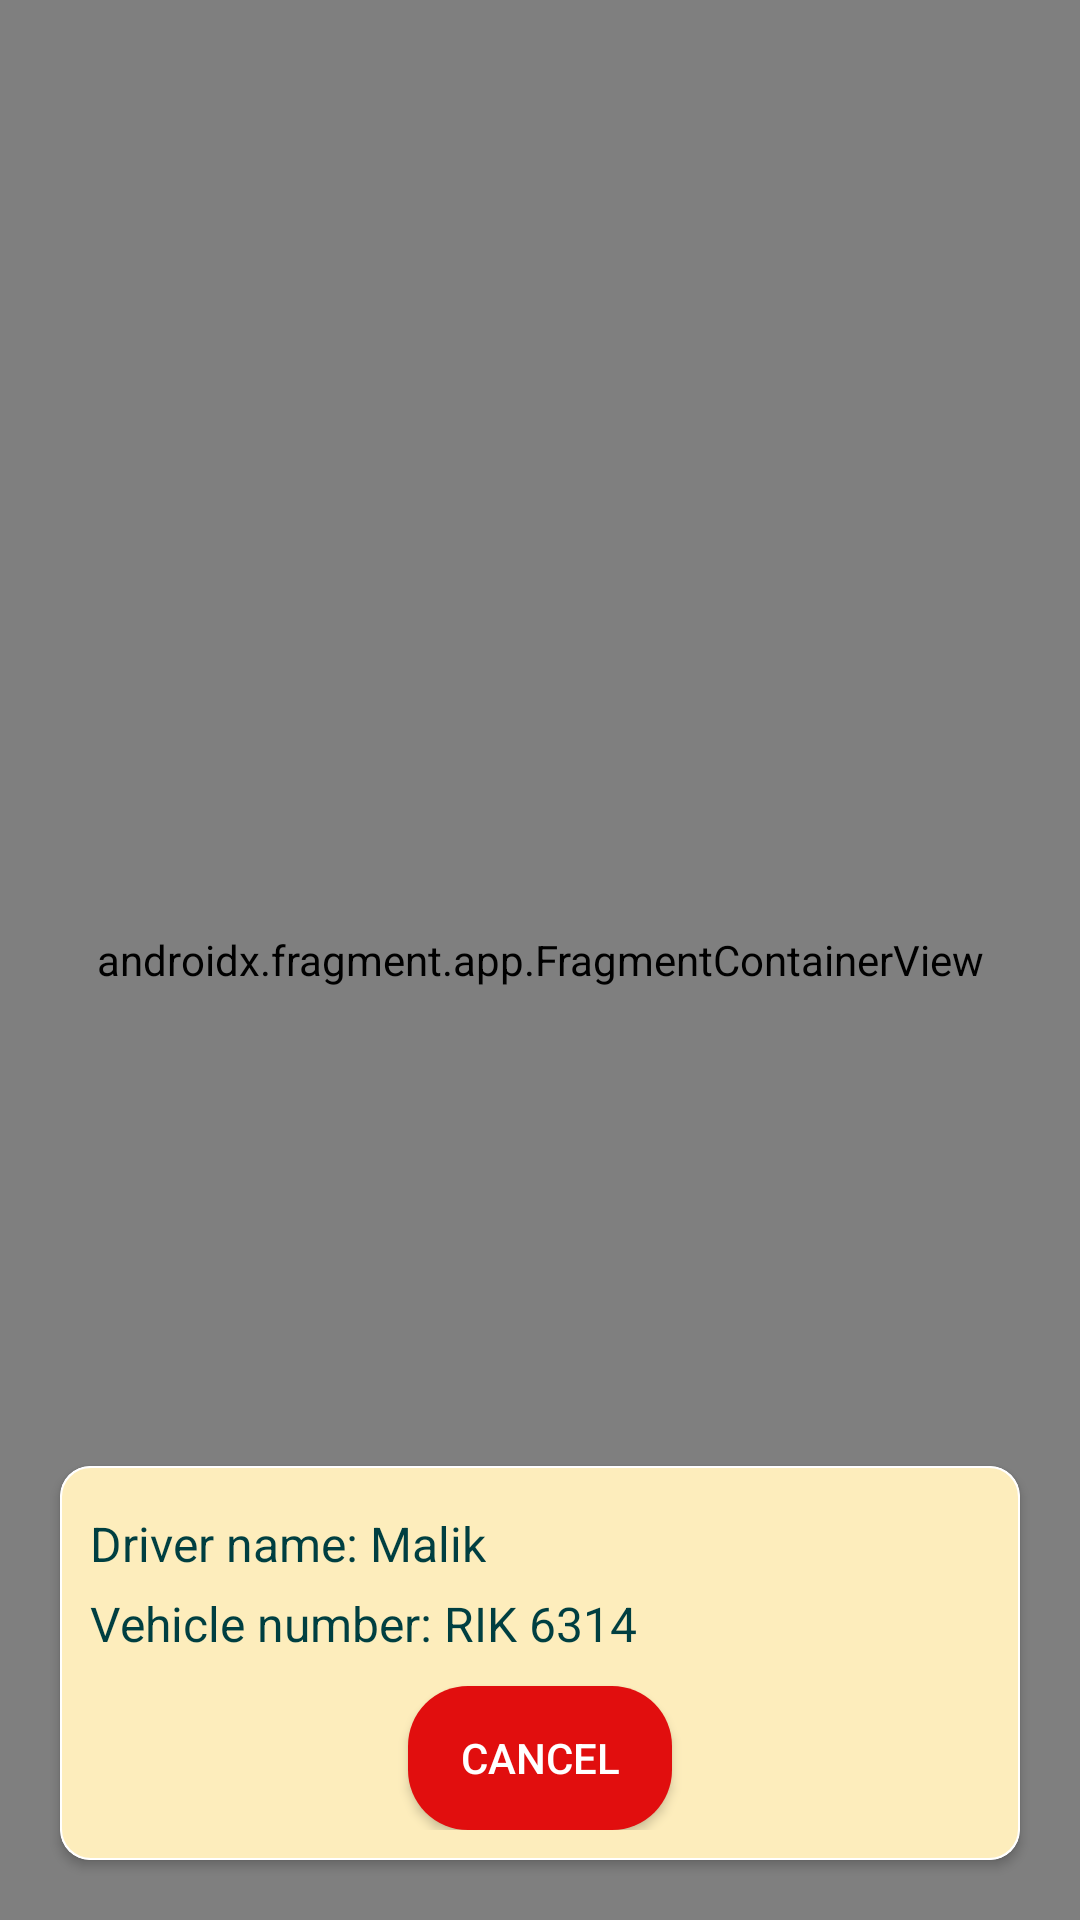

Reconstruct the res/layout file that produces this screen, plus the resources it refers to.
<!-- AndroidManifest.xml: application theme Theme.splash -->
<!-- res/layout/activity_passenger_ride_track.xml -->
<?xml version="1.0" encoding="utf-8"?>
<androidx.constraintlayout.widget.ConstraintLayout xmlns:android="http://schemas.android.com/apk/res/android"
    xmlns:map="http://schemas.android.com/apk/res-auto"
    xmlns:tools="http://schemas.android.com/tools"
    android:layout_width="match_parent"
    android:layout_height="match_parent"
    tools:context=".AllActivities.MapActivities.PassengerRideTrack">

    <androidx.fragment.app.FragmentContainerView
        android:id="@+id/mapPassengerTrack"
        android:name="com.google.android.gms.maps.SupportMapFragment"
        android:layout_width="0dp"
        android:layout_height="0dp"
        map:layout_constraintBottom_toBottomOf="parent"
        map:layout_constraintEnd_toEndOf="parent"
        map:layout_constraintStart_toStartOf="parent"
        map:layout_constraintTop_toTopOf="parent"
        tools:context=".AllActivities.MapActivities.PassengerRideTrack" />
    <androidx.cardview.widget.CardView
        android:id="@+id/cardView8"
        android:layout_width="match_parent"
        android:layout_height="wrap_content"
        android:layout_margin="20dp"
        map:cardCornerRadius="10dp"
        map:layout_constraintBottom_toBottomOf="parent"
        map:layout_constraintEnd_toEndOf="parent"
        map:layout_constraintHorizontal_bias="0.5"
        map:layout_constraintStart_toStartOf="parent">
        <LinearLayout
            android:layout_width="match_parent"
            android:layout_height="match_parent"
            android:orientation="vertical"
            android:padding="10dp"
            android:background="@drawable/edittext">
            <TextView
                android:id="@+id/tv_driverName"
                android:layout_width="wrap_content"
                android:layout_height="wrap_content"
                android:text="Driver name: Malik"
                android:textSize="16sp"
                android:layout_marginTop="5dp"
                android:textColor="#003F41"/>
            <TextView
                android:id="@+id/tv_vehicleNumber"
                android:layout_width="wrap_content"
                android:layout_height="wrap_content"
                android:text="Vehicle number: RIK 6314"
                android:textSize="16sp"
                android:layout_marginTop="5dp"
                android:layout_marginBottom="10dp"
                android:textColor="#003F41"/>

            <Button
                android:id="@+id/btnPassengerCancel"
                android:layout_width="wrap_content"
                android:layout_height="wrap_content"
                android:text="Cancel"
                android:layout_gravity="center"
                android:textColor="@color/white"
                android:background="@drawable/redbutton"/>
        </LinearLayout>
    </androidx.cardview.widget.CardView>

</androidx.constraintlayout.widget.ConstraintLayout>
<!-- resources referenced by this layout -->
<resources>
  <color name="white">#FFFFFFFF</color>
  <!-- drawable edittext (drawable) -->
  <?xml version="1.0" encoding="utf-8"?>
  <selector xmlns:android="http://schemas.android.com/apk/res/android">
  
      <item android:state_enabled="true">
          <shape android:shape="rectangle">
              <corners android:radius="10dp"/>
              <solid android:color="#90FCDF89"/>
              <stroke android:color="@color/white" android:width="0.5dp"/>
          </shape>
      </item>
  </selector>
  <!-- drawable redbutton (drawable) -->
  <?xml version="1.0" encoding="utf-8"?>
  <selector xmlns:android="http://schemas.android.com/apk/res/android">
      <item android:state_enabled="true">
          <shape android:shape="rectangle">
              <corners android:radius="20dp"/>
              <solid android:color="#E10E0E"/>
              <stroke android:color="#E10E0E" />
          </shape>
      </item>
  </selector>
  <style name="Theme.splash" parent="Theme.AppCompat.DayNight.NoActionBar">
  
          
      </style>
</resources>
